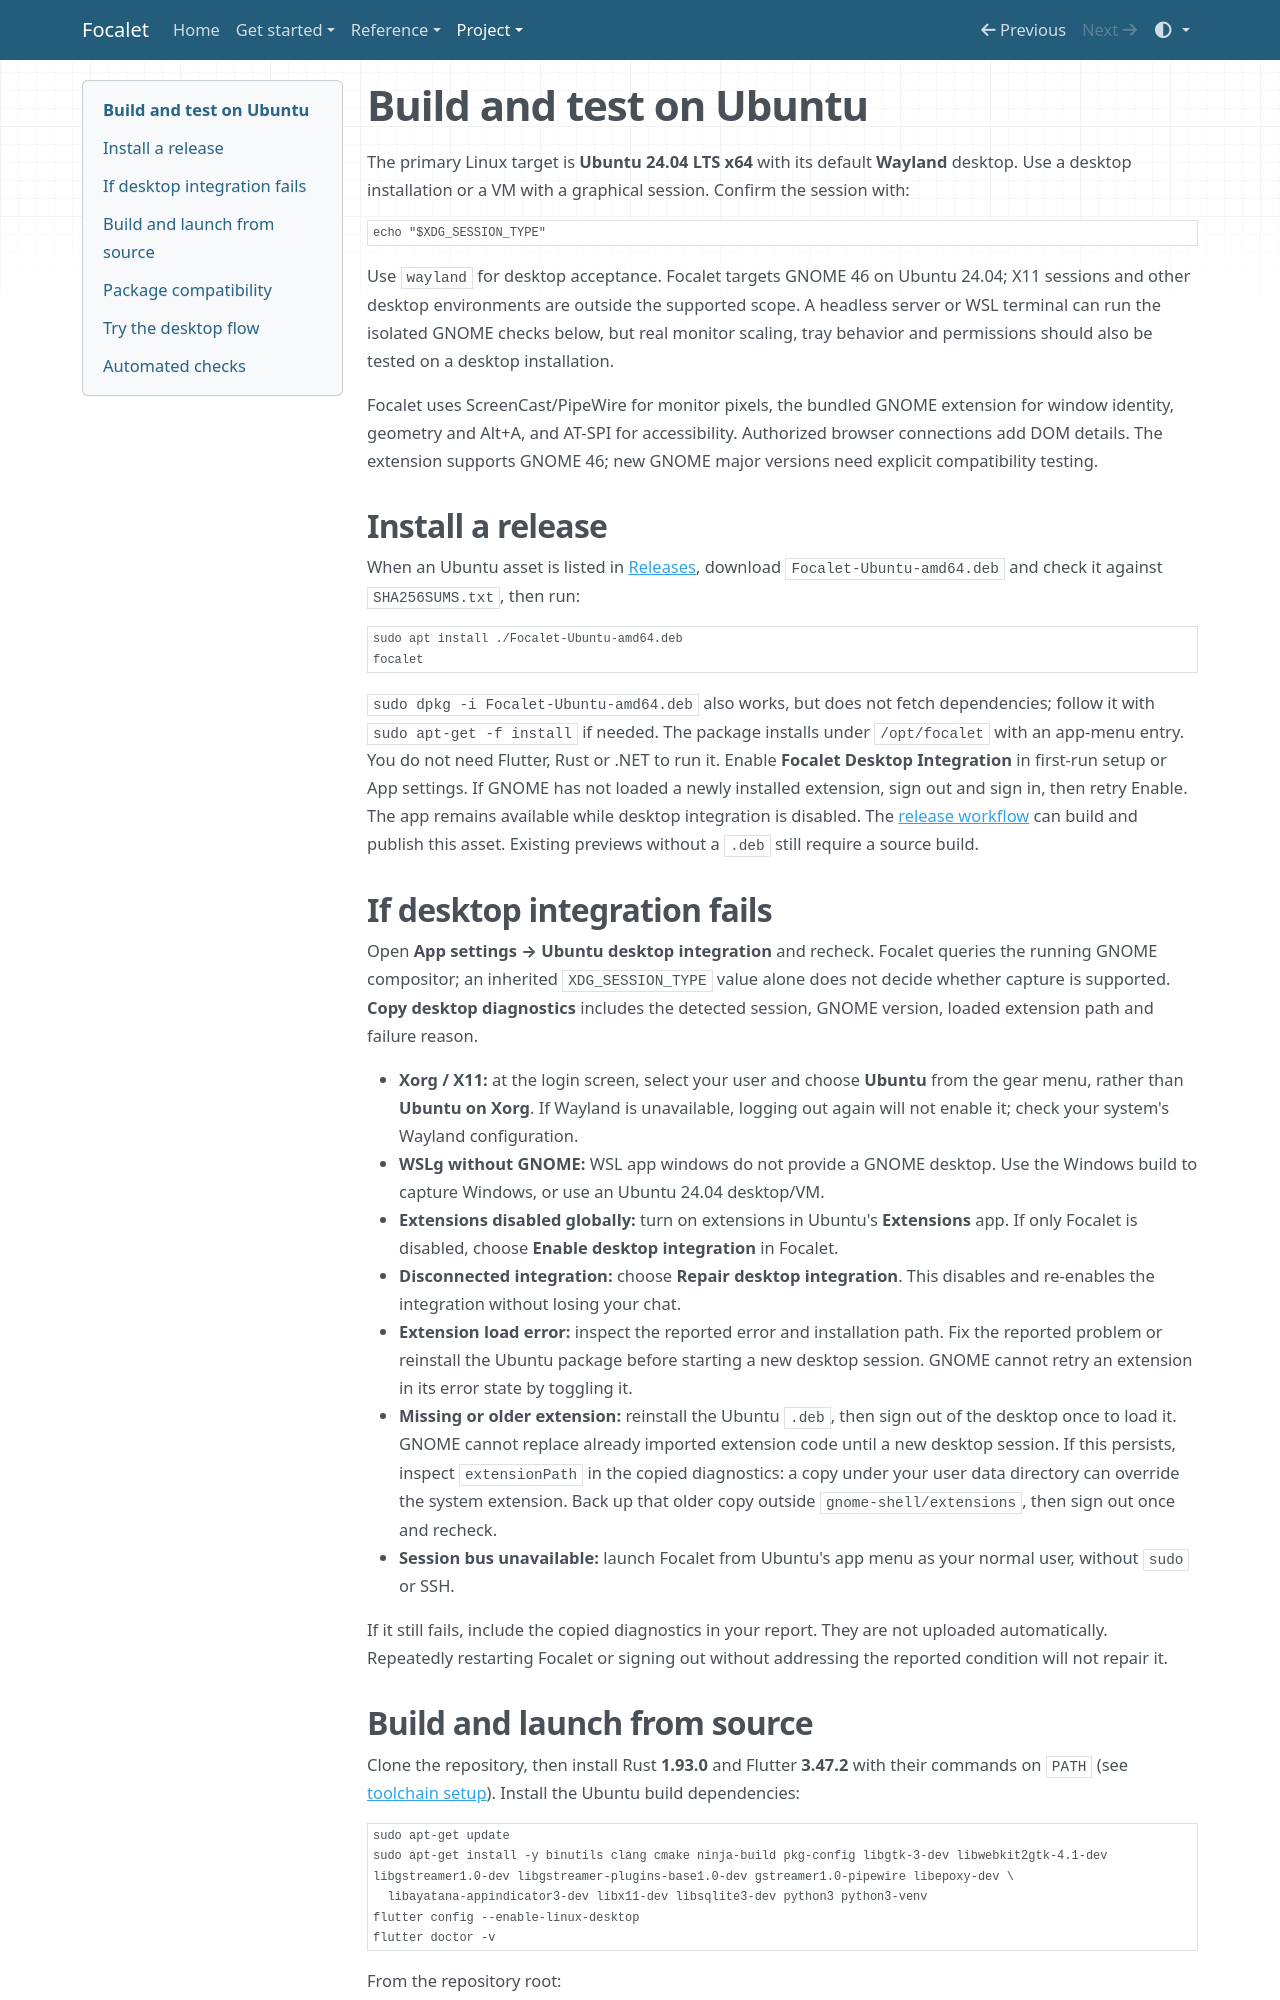

repository: timctho/focalet · page: ubuntu-testing/index.html · generator: mkdocs

# Build and test on Ubuntu

The primary Linux target is **Ubuntu 24.04 LTS x64** with its default **Wayland**
desktop. Use a desktop installation or a VM with a graphical session. Confirm
the session with:

```sh
echo "$XDG_SESSION_TYPE"
```

Use `wayland` for desktop acceptance. Focalet targets GNOME 46 on Ubuntu 24.04;
X11 sessions and other desktop environments are outside the supported scope.
A headless server or WSL terminal can run the isolated GNOME checks below, but
real monitor scaling, tray behavior and permissions should also be tested on a
desktop installation.

Focalet uses ScreenCast/PipeWire for monitor pixels, the bundled GNOME extension
for window identity, geometry and Alt+A, and AT-SPI for accessibility. Authorized
browser connections add DOM details. The extension supports GNOME 46; new GNOME
major versions need explicit compatibility testing.

## Install a release

When an Ubuntu asset is listed in [Releases](https://github.com/timctho/focalet/releases),
download `Focalet-Ubuntu-amd64.deb` and check it against `SHA256SUMS.txt`, then run:

```sh
sudo apt install ./Focalet-Ubuntu-amd64.deb
focalet
```

`sudo dpkg -i Focalet-Ubuntu-amd64.deb` also works, but does not fetch dependencies;
follow it with `sudo apt-get -f install` if needed. The package installs under
`/opt/focalet` with an app-menu entry. You do not need Flutter, Rust or .NET to run
it. Enable **Focalet Desktop Integration** in first-run setup or App settings.
If GNOME has not loaded a newly installed extension, sign out and sign in, then
retry Enable. The app remains available while desktop integration is disabled.
The [release workflow](public-releases.md#run-a-release-from-github-actions)
can build and publish this asset. Existing previews without a `.deb` still
require a source build.

## If desktop integration fails

Open **App settings → Ubuntu desktop integration** and recheck. Focalet queries
the running GNOME compositor; an inherited `XDG_SESSION_TYPE` value alone does
not decide whether capture is supported. **Copy desktop diagnostics** includes
the detected session, GNOME version, loaded extension path and failure reason.

- **Xorg / X11:** at the login screen, select your user and choose **Ubuntu**
  from the gear menu, rather than **Ubuntu on Xorg**. If Wayland is unavailable,
  logging out again will not enable it; check your system's Wayland configuration.
- **WSLg without GNOME:** WSL app windows do not provide a GNOME desktop.
  Use the Windows build to capture Windows, or use an Ubuntu 24.04 desktop/VM.
- **Extensions disabled globally:** turn on extensions in Ubuntu's **Extensions**
  app. If only Focalet is disabled, choose **Enable desktop integration** in Focalet.
- **Disconnected integration:** choose **Repair desktop integration**. This
  disables and re-enables the integration without losing your chat.
- **Extension load error:** inspect the reported error and installation path.
  Fix the reported problem or reinstall the Ubuntu package before starting a new
  desktop session. GNOME cannot retry an extension in its error state by toggling it.
- **Missing or older extension:** reinstall the Ubuntu `.deb`, then sign out
  of the desktop once to load it. GNOME cannot replace already imported extension
  code until a new desktop session. If this persists, inspect `extensionPath` in
  the copied diagnostics: a copy under your user data directory can override the
  system extension. Back up that older copy outside `gnome-shell/extensions`,
  then sign out once and recheck.
- **Session bus unavailable:** launch Focalet from Ubuntu's app menu as your normal
  user, without `sudo` or SSH.

If it still fails, include the copied diagnostics in your report. They are not
uploaded automatically. Repeatedly restarting Focalet or signing out without
addressing the reported condition will not repair it.
